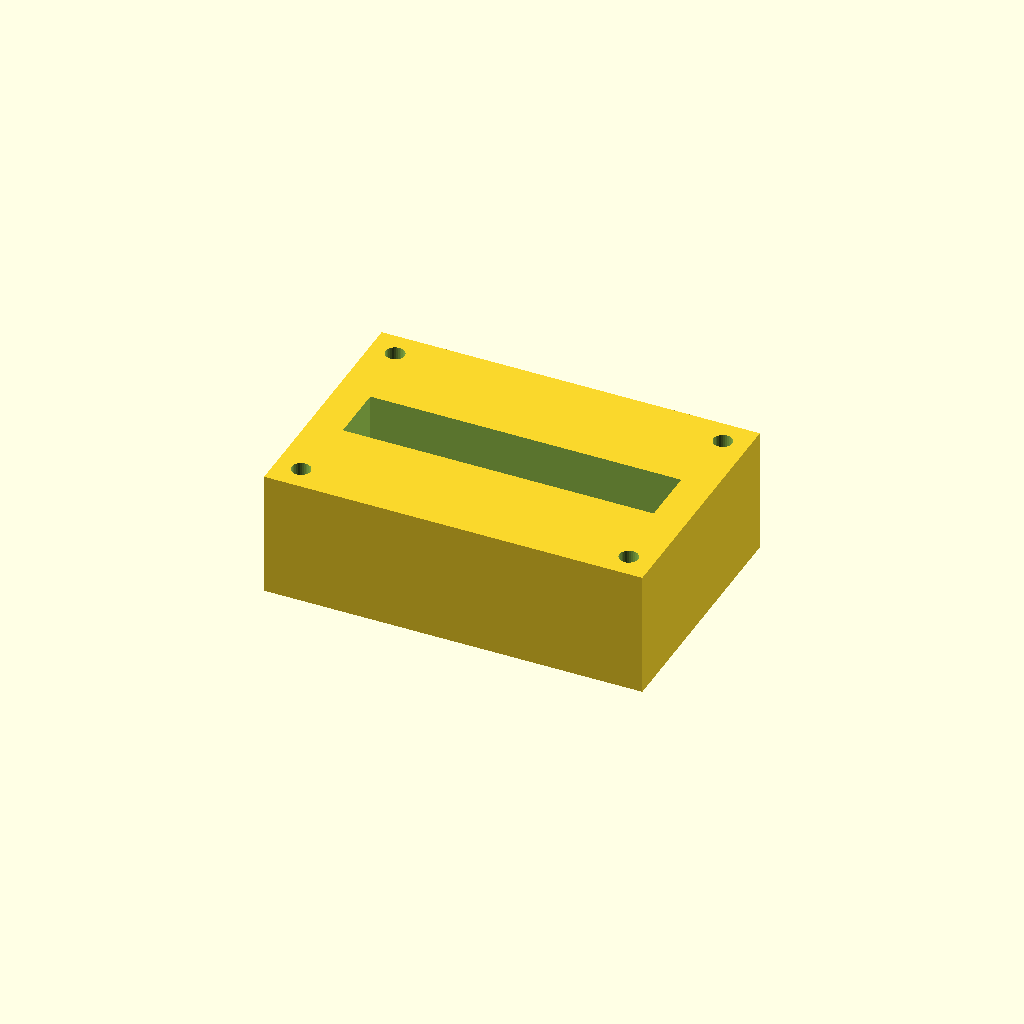
Cell 1: rendered with the file's own defaults.
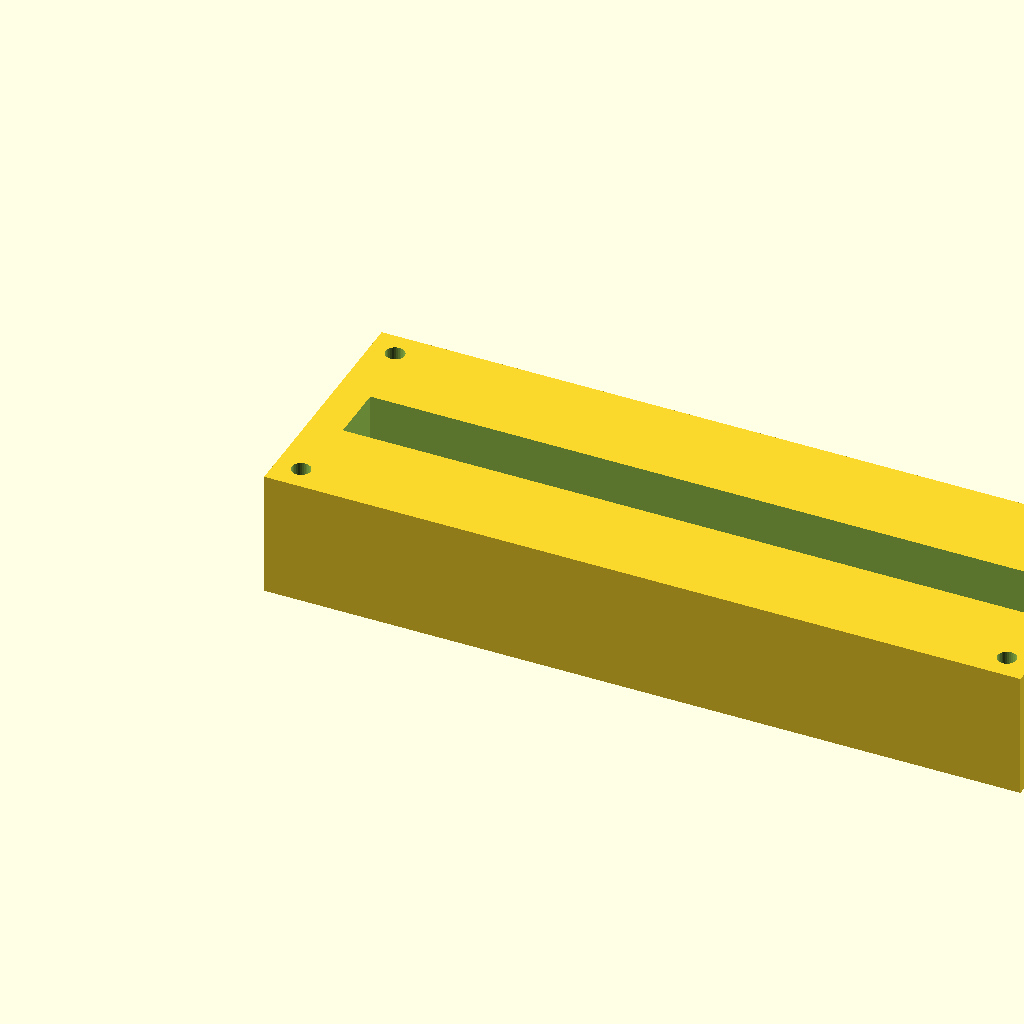
Cell 2: the same model with block_l = 180.
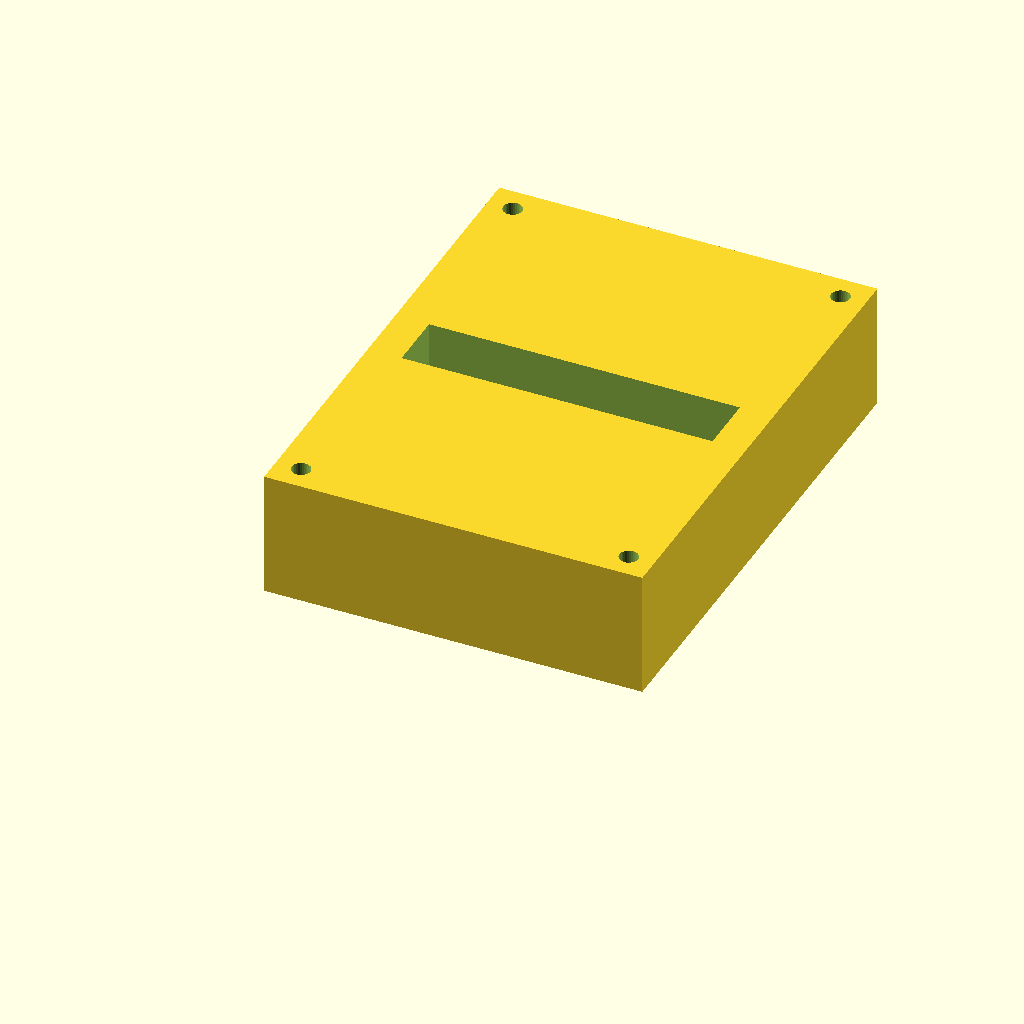
Cell 3: the same model with block_w = 120.
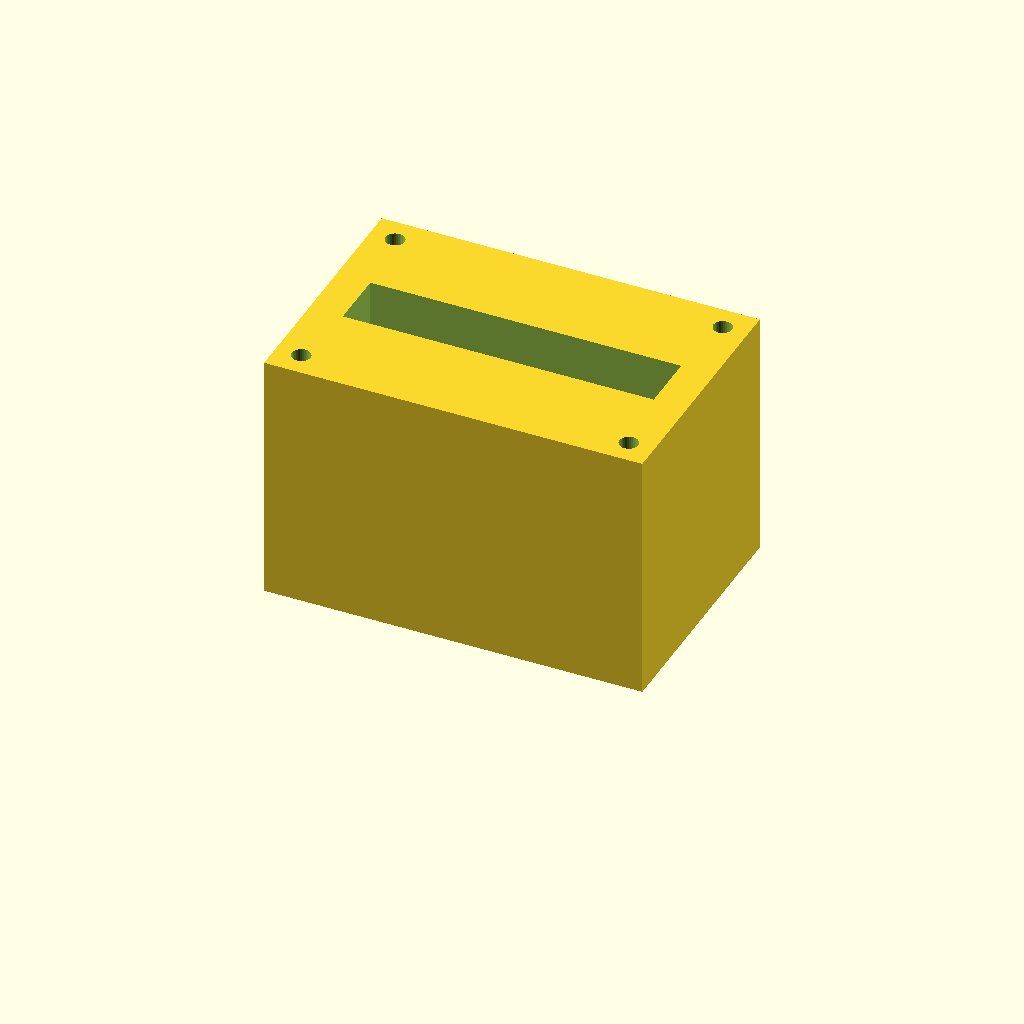
Cell 4: block_h = 60 (everything else at default).
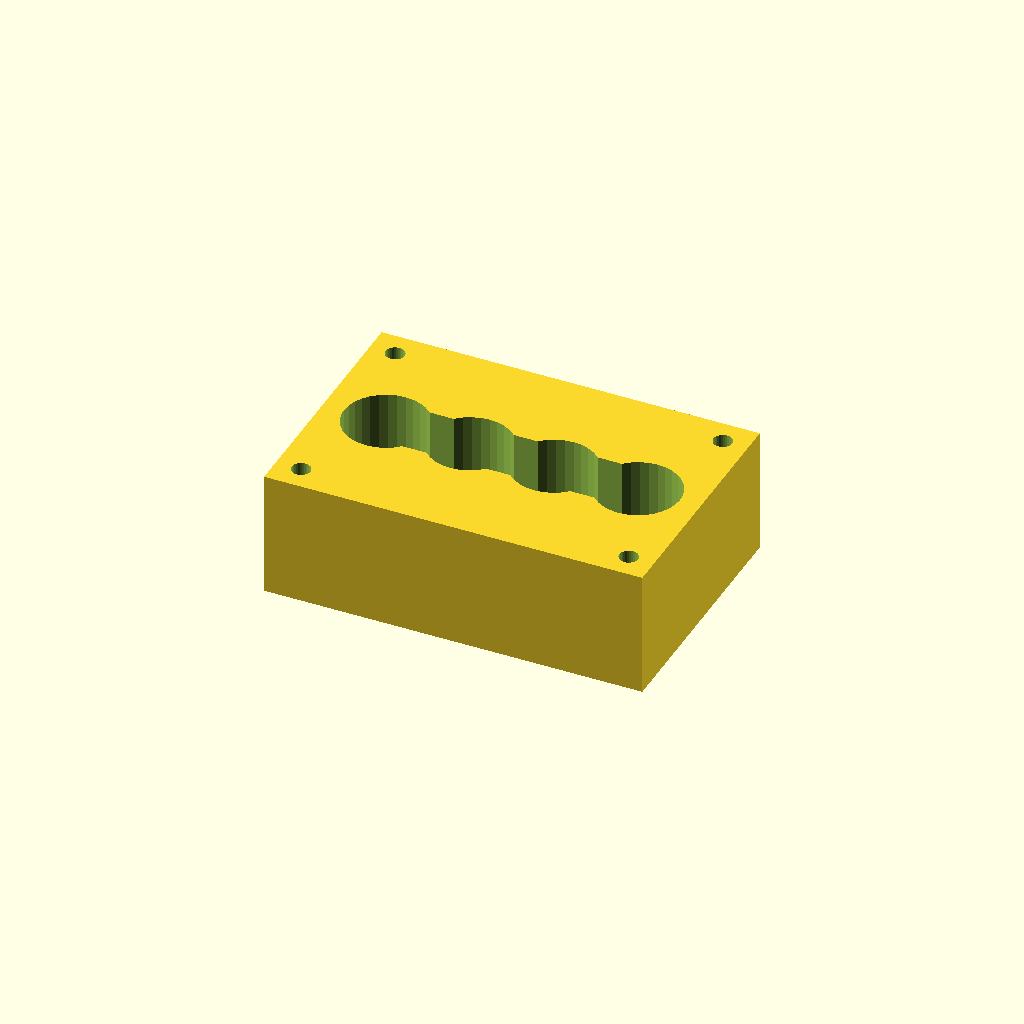
Cell 5: the same model with port_d = 20.
One fixed orthographic camera (rotation 55°, 0°, 25°; colour scheme Cornfield) for every cell.
Source of the model, optional_data/data/solid2/manifoldblock/part_0239.scad:
$fn = 32;

// ----------------------------------------------------------------------
// Manifold block: gallery_top manifold
// ----------------------------------------------------------------------

// --- parameters (mm) ---
block_l = 90;             // block length, X
block_w = 60;             // block width, Y
block_h = 30;             // block height, Z
port_d = 10;              // port bore diameter
port_pitch = 20;          // port pitch along X
gallery_d = 14;           // top gallery width, Y
gallery_depth = 14;       // gallery pocket depth
wall_p = 8;               // gallery end wall thickness, X
mnt_d = 4.5;              // mounting hole diameter
mnt_in = 6;               // mounting hole inset from the edges

n_ports = 4;  // ports in the row
port_x0 = (block_l - (n_ports - 1) * port_pitch) / 2;  // first port X

difference() {
  cube([block_l, block_w, block_h]);
  for (i = [0 : n_ports - 1])
    translate([port_x0 + i * port_pitch, block_w / 2, -1])
      cylinder(h = block_h + 2, d = port_d);
  translate([wall_p, block_w / 2 - gallery_d / 2, block_h - gallery_depth])
    cube([block_l - 2 * wall_p, gallery_d, gallery_depth + 1]);
  for (cx = [mnt_in, block_l - mnt_in])
    for (cy = [mnt_in, block_w - mnt_in])
      translate([cx, cy, -1]) cylinder(h = block_h + 2, d = mnt_d);
}
Parameter table extracted from the source (name, type, default, range or options):
block_l: number, default 90
block_w: number, default 60
block_h: number, default 30
port_d: number, default 10
port_pitch: number, default 20
gallery_d: number, default 14
gallery_depth: number, default 14
wall_p: number, default 8
mnt_d: number, default 4.5
mnt_in: number, default 6
n_ports: number, default 4
